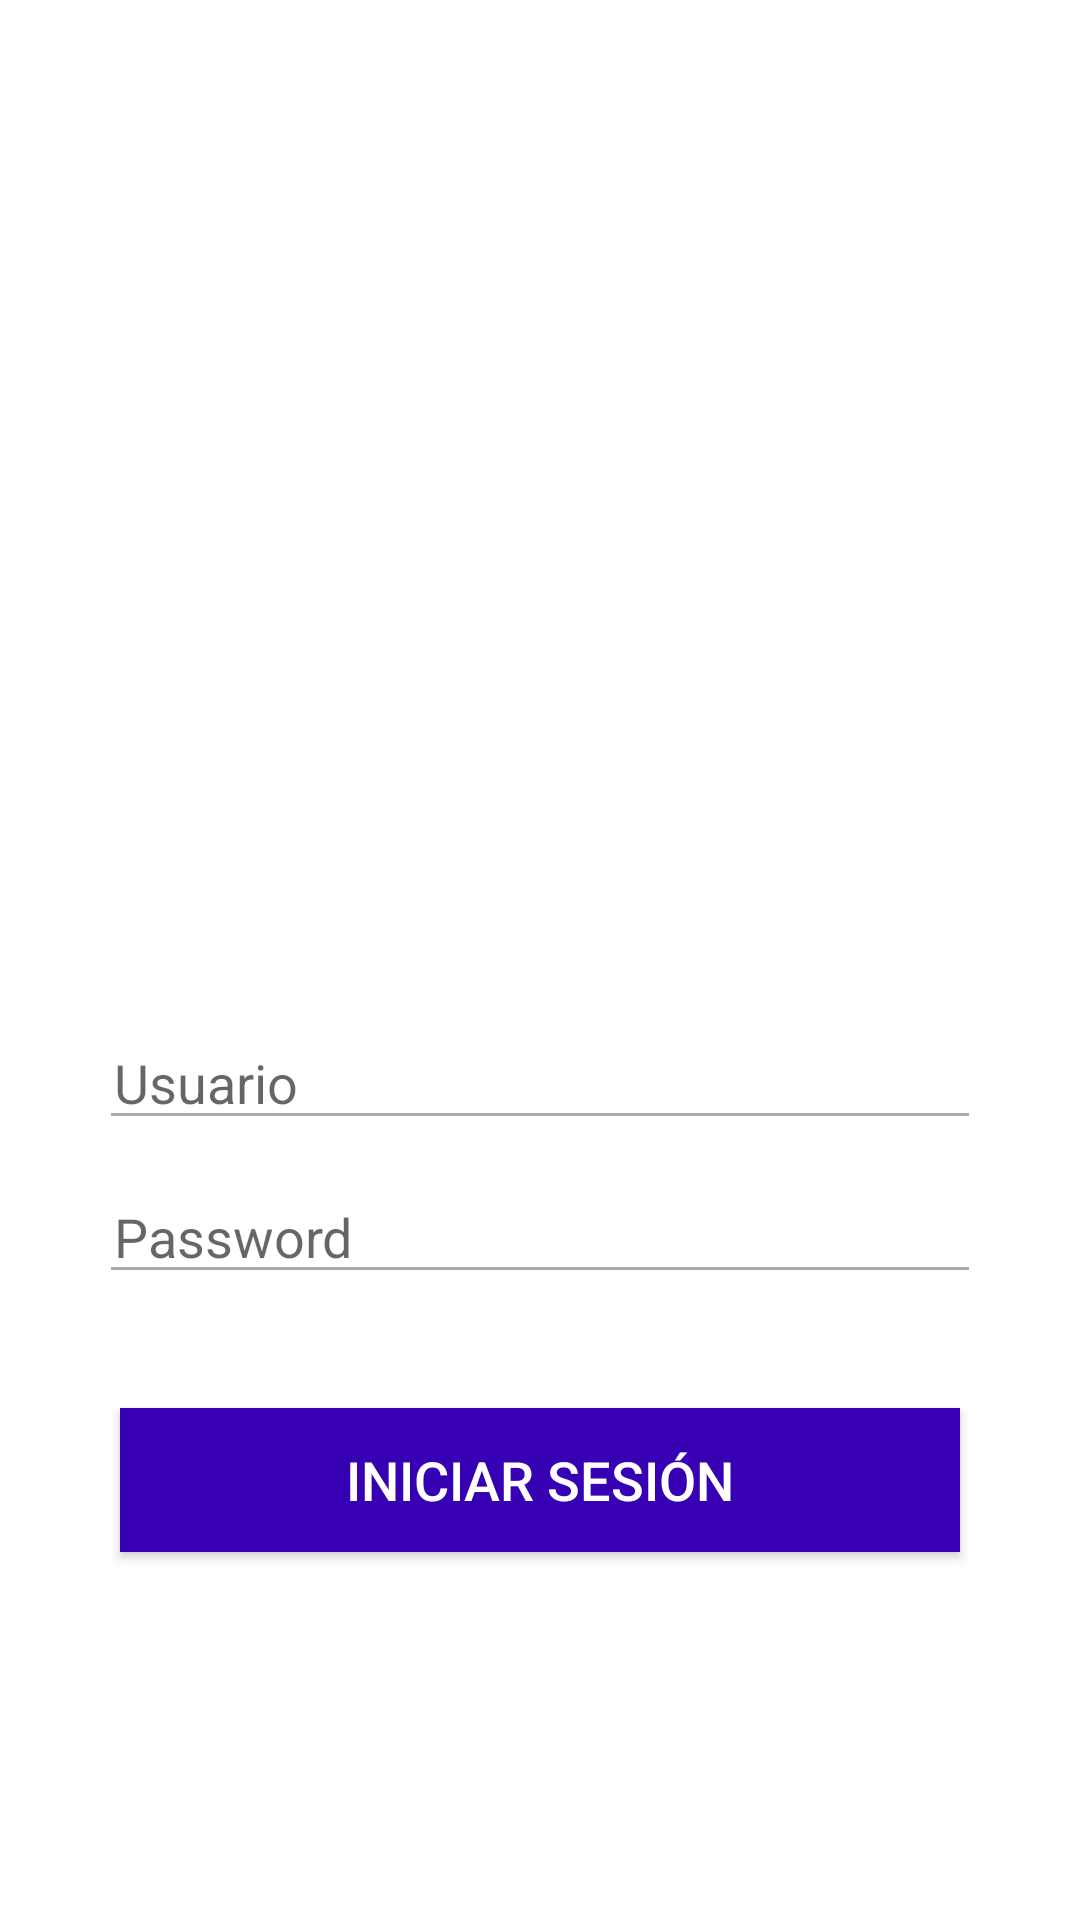

Write the Android layout XML for this screen, with the resource values it uses.
<!-- AndroidManifest.xml: application theme Theme.ProyectoAndroid -->
<!-- res/layout/activity_login.xml -->
<?xml version="1.0" encoding="utf-8"?>
<androidx.constraintlayout.widget.ConstraintLayout xmlns:android="http://schemas.android.com/apk/res/android"
    xmlns:app="http://schemas.android.com/apk/res-auto"
    xmlns:tools="http://schemas.android.com/tools"
    android:layout_width="match_parent"
    android:layout_height="match_parent"
    tools:context=".LoginActivity">
    <FrameLayout
        android:layout_width="match_parent"
        android:layout_height="match_parent">
        <LinearLayout
            android:layout_width="match_parent"
            android:layout_height="match_parent"
            android:layout_marginLeft="25dp"
            android:layout_marginRight="25dp"
            android:gravity="center"
            android:orientation="vertical">
            <ImageView
                android:id="@+id/imageView"
                android:layout_width="274dp"
                android:layout_height="166dp"
                android:layout_marginBottom="50dp"

                />
            <EditText
                android:id="@+id/edtUsuario"
                android:layout_width="match_parent"
                android:layout_height="wrap_content"
                android:layout_marginStart="8dp"
                android:layout_marginEnd="8dp"
                android:backgroundTint="@android:color/darker_gray"
                android:ems="10"
                android:hint="Usuario"
                android:inputType="textPersonName"
                android:paddingLeft="5dp"/>
            <EditText
                android:id="@+id/edtPassword"
                android:layout_width="match_parent"
                android:layout_height="wrap_content"
                android:layout_marginStart="8dp"
                android:layout_marginTop="10dp"
                android:layout_marginEnd="8dp"
                android:backgroundTint="@android:color/darker_gray"
                android:ems="10"
                android:hint="Password"
                android:inputType="textPassword"
                android:paddingLeft="5dp"/>
            <Button
                android:id="@+id/btnLogin"
                android:layout_width="match_parent"
                android:layout_height="wrap_content"
                android:layout_marginLeft="15dp"
                android:layout_marginTop="38dp"
                android:layout_marginRight="15dp"
                android:background="@color/design_default_color_primary_dark"
                android:text="Iniciar Sesión"
                android:textColor="#FFF"
                android:textSize="18sp"/>
        </LinearLayout>
    </FrameLayout>

</androidx.constraintlayout.widget.ConstraintLayout>
<!-- resources referenced by this layout -->
<resources>
  <style name="Theme.ProyectoAndroid" parent="Theme.MaterialComponents.DayNight.DarkActionBar">
          
          <item name="colorPrimary">@color/purple_500</item>
          <item name="colorPrimaryVariant">@color/purple_700</item>
          <item name="colorOnPrimary">@color/white</item>
          
          <item name="colorSecondary">@color/teal_200</item>
          <item name="colorSecondaryVariant">@color/teal_700</item>
          <item name="colorOnSecondary">@color/black</item>
          
          <item name="android:statusBarColor" tools:targetApi="l">?attr/colorPrimaryVariant</item>
          
      </style>
  <!-- not gathered from this repository: default colours our renderer supplied (Android Studio template values) -->
  <color name="purple_500">#FF6200EE</color>
  <color name="purple_700">#FF3700B3</color>
  <color name="teal_200">#FF03DAC5</color>
  <color name="teal_700">#FF018786</color>
  <color name="black">#FF000000</color>
  <color name="white">#FFFFFFFF</color>
</resources>
